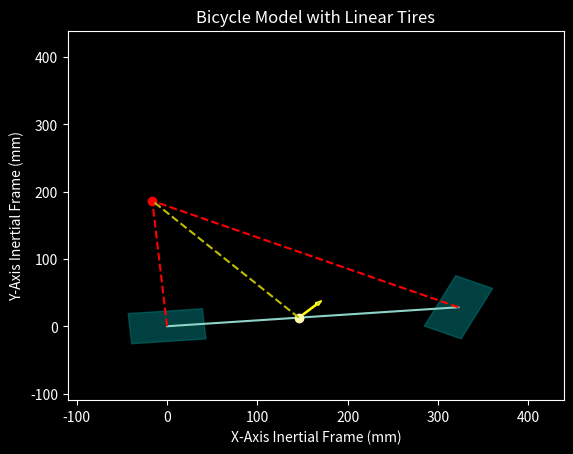

The script that saved this image:
import matplotlib.pyplot as plt
from matplotlib.patches import Rectangle
import numpy as np


# This is part of a vehicle dynamics library
# We will start simple with a bicycle model using linear tires
# Eventually we will add additional models as functions

# GLOBAL SETTINGS FOR PLOTS ----------------------------------------------------------
plt.style.use('dark_background')    # Set Plot 𝔸 𝔼 𝕊 𝕋 ℍ 𝔼 𝕋 𝕀 ℂ 𝕊 
fig, ax = plt.subplots()            # Create a figure containing a single Axes.


# GENERAL PARAMETERS -----------------------------------------------------------------

yaw_angle = np.deg2rad(5)      #radians; denoted as uppercase_psi
steer_angle = np.deg2rad(60)    #radians; denoted as lowercase_delta


# VEHICLE MODEL PARAMETERS (Bicycle) --------------------------------------------------

L = 324    #length between Front and Rear axles (millimeters)
C = 146.5  #center of mass - in reference to the Rear axle (millimeters)

## Rigid Body Cooridinate Setup 

# Body Coordinate matrix for: 
# rear, front, center of gravity and center of rotation (respectively)
rigid_body = np.array([[0,L,C,0],
                       [0,0,0,1]])

# Velocity Coordinate matrix for:
# rear wheel, front wheel, and center of mass velocity
vel_matrix = np.array([[0,0,L,0,C,0],
                       [0,0,0,0,0,0]])                          

# SETTING UP CENTER OF ROTATION COORDINATES [In Vehicle Frame] -------------------------
if steer_angle == 0: 
    print("   STEERING ANGLE IS ZERO    ")
    print("-----------------------------")
    print("NO CENTER OF ROTOTATION FOUND")
    exit()

elif steer_angle >= np.deg2rad(90) or steer_angle <= np.deg2rad(-90):
    print("oops")
    exit()

else:
    rigid_body[1,3] = L / (np.tan(steer_angle))

# Rotate Coordinates to Set Up Model in Inertial Frame

yaw_rotation_matrix = np.array([[np.cos(yaw_angle), -np.sin(yaw_angle)],
                                [np.sin(yaw_angle), np.cos(yaw_angle)]])

rigid_body = np.matmul(yaw_rotation_matrix,rigid_body)      # This rotates the rigid body coordinates by the yaw angle

# TIRE MODEL PARAMETERS (Linear) -------------------------------------------------------

## General Parameters
rim_dia = 60                            # millimeters
section_height = 22.5                   # millimeters
section_width = 45                      # millimeters
tread_width = 45                        # millimeters
tire_dia = rim_dia + section_height     # millimeters

tire_coordinates = rigid_body[:, 0:2] - 0.5*np.array([[tire_dia,tire_dia],
                                                      [section_width,section_width]])

# Front Tire Model
tire_front = Rectangle(tire_coordinates[:,1], 
                      width = tire_dia,
                      height = section_width,
                      angle = np.rad2deg(yaw_angle + steer_angle),
                      rotation_point = 'center',
                      color = 'teal',
                      alpha = 0.5)

# Rear Tire Model
tire_rear = Rectangle(tire_coordinates[:,0],
                      width = tire_dia,
                      height = section_width,
                      angle = np.rad2deg(yaw_angle),
                      rotation_point = 'center',
                      color = 'teal',
                      alpha = 0.5)

# VARIABLE CHECK ----------------------------------------------------------------
print()
print("------------------------")
print(rigid_body[0,1])

# VEHICLE MODEL PLOT -------------------------------------------------------------
reference_lines = True                                  # Turn refence line on (True) or off (False)

plt.axis((-C*0.75, C*3, -C*.75, C*3))            # Plot Rigid Body
ax.add_patch(tire_front)                                # Plot the Front Tire Model
ax.add_patch(tire_rear)                                 # Plot the Rear Tire Model

ax.add_patch

plt.xlabel('X-Axis Inertial Frame (mm)')
plt.ylabel('Y-Axis Inertial Frame (mm)')
plt.title('Bicycle Model with Linear Tires')

# Plot Rigid Body Model
plt.plot(rigid_body[0,0:2],rigid_body[1,0:2], "-")

# Plot Center of Gravity 
plt.plot(rigid_body[0,2], rigid_body[1,2],"o")

# Plot Center of Rotation
plt.plot(rigid_body[0,3], rigid_body[1,3],"ro")

# Plot Reference Lines
if reference_lines: 
    plt.plot([rigid_body[0,0], rigid_body[0,3]], [rigid_body[1,0], rigid_body[1,3]],"r--")
    plt.plot([rigid_body[0,1], rigid_body[0,3]], [rigid_body[1,1], rigid_body[1,3]],"r--")

    plt.plot([rigid_body[0,2], rigid_body[0,3]], [rigid_body[1,2], rigid_body[1,3]],"y--")
    plt.arrow(rigid_body[0,2], rigid_body[1,2], 20, 20, 
          head_width = 5,
          width = 1.5,
          ec ='yellow')
    
plt.show()